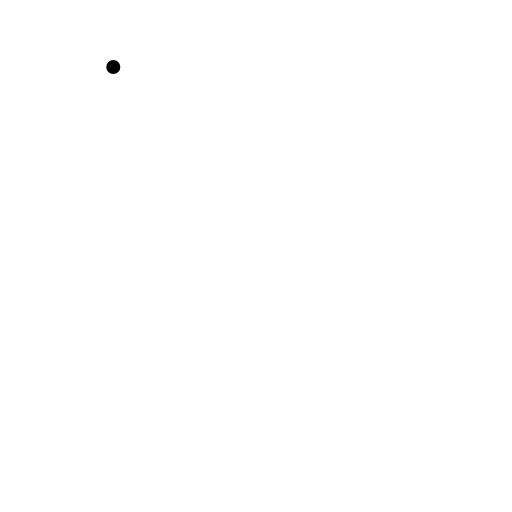
t = 0.00 s
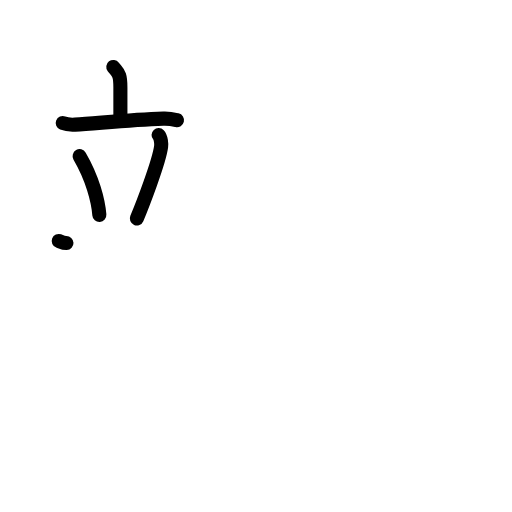
t = 4.17 s
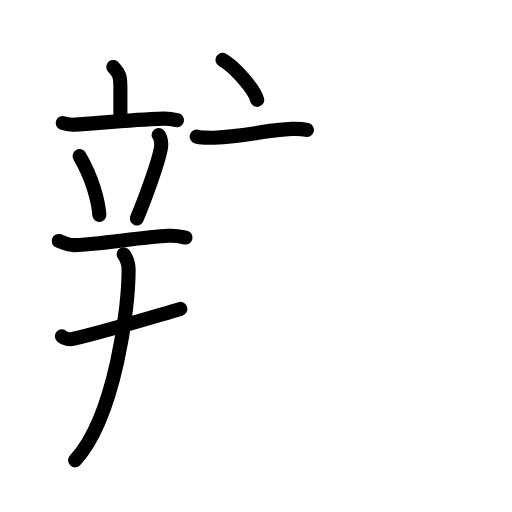
t = 8.50 s
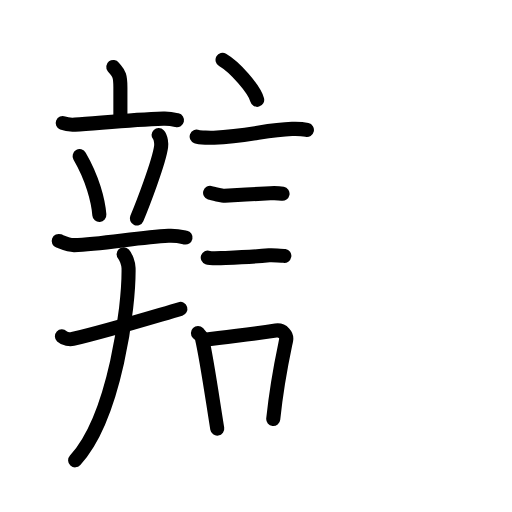
t = 12.58 s
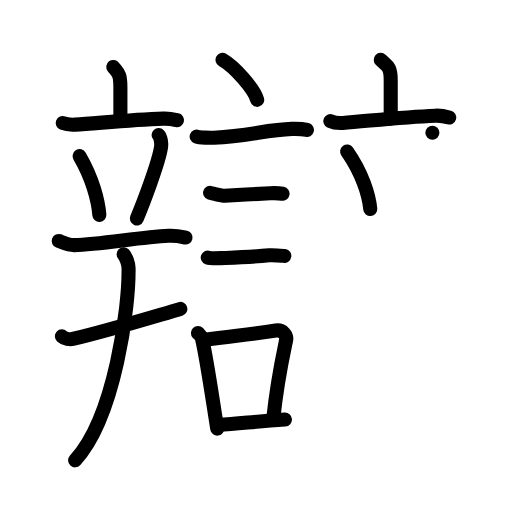
t = 17.00 s
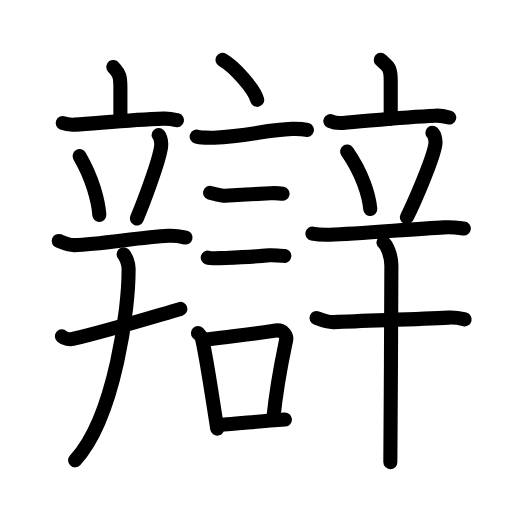
t = 21.00 s

The animated SVG that drew these frames (rendered in a browser with its animation timeline set to each time). Animation: 67 SMIL elements (animate=67); one cycle of 21.00 s.

<?xml version="1.0" encoding="UTF-8"?>
<!--
AniKanjiVG is licensed by CC-BY-SA Paul C. Sommerhoff (https://bitbucket.org/sommerhoff/anikanjivg).
AniKanjiVG uses KanjiVG which is licensed by CC-BY-SA Ulrich Apel (http://kanjivg.tagaini.net).
See also http://creativecommons.org/licenses/by-sa/3.0/
-->
<svg xmlns:kvg='http://kanjivg.tagaini.net' xmlns='http://www.w3.org/2000/svg' width='109' height='109' viewBox='0 0 109 109' style='fill:none;stroke:#000000;stroke-width:3;stroke-linecap:round;stroke-linejoin:round;' id="kvg:kanji_08faf"><g id="kvg:08faf" kvg:element="辯"><g id="kvg:08faf-g1" kvg:element="辛" kvg:variant="true" kvg:position="left"><g id="kvg:08faf-g2" kvg:element="立" kvg:position="top"><g id="kvg:08faf-g3" kvg:element="亠" kvg:position="top"><path id="kvg:08faf-s1" kvg:type="㇑a" d="M24.12,14.25c1.01,1.31,1.51,1.31,1.51,4.35c0,3.05,0,2.65,0,6.65"><animate attributeName="d" begin="0.0s" dur="0.5s" from="M24.12,14.25C24.12,14.25,24.12,14.25,24.12,14.25" to="M24.12,14.25c1.01,1.31,1.51,1.31,1.51,4.35" />
<animate attributeName="d" begin="0.5s" dur="0.5s" from="M24.12,14.25c1.01,1.31,1.51,1.31,1.51,4.35c0,0,0,0,0,0,0" to="M24.12,14.25c1.01,1.31,1.51,1.31,1.51,4.35c0,3.05,0,2.65,0,6.65" />
</path>
<path id="kvg:08faf-s2" kvg:type="㇐" d="M13.35,26.2c0.83,0.33,1.8,0.38,2.62,0.33c4.67-0.28,11.74-1.03,18.81-1.27c1.38-0.05,2.21,0.16,2.9,0.32"><animate attributeName="d" begin="1.0s" dur="0.3333333333333333s" from="M13.35,26.2C13.35,26.2,13.35,26.2,13.35,26.2" to="M13.35,26.2c0.83,0.33,1.8,0.38,2.62,0.33" />
<animate attributeName="d" begin="1.3333333333333333s" dur="0.3333333333333333s" from="M13.35,26.2c0.83,0.33,1.8,0.38,2.62,0.33c0,0,0,0,0,0,0" to="M13.35,26.2c0.83,0.33,1.8,0.38,2.62,0.33c4.67-0.28,11.74-1.03,18.81-1.27" />
<animate attributeName="d" begin="1.6666666666666665s" dur="0.3333333333333333s" from="M13.35,26.2c0.83,0.33,1.8,0.38,2.62,0.33c4.67-0.28,11.74-1.03,18.81-1.27c0,0,0,0,0,0,0" to="M13.35,26.2c0.83,0.33,1.8,0.38,2.62,0.33c4.67-0.28,11.74-1.03,18.81-1.27c1.38-0.05,2.21,0.16,2.9,0.32" />
<animate attributeName="d" begin="0s" dur="1.0s" from="M-100,-100" to="M-100,-100" />
</path>
</g>
<g id="kvg:08faf-g4" kvg:position="bottom"><path id="kvg:08faf-s3" kvg:type="㇔" d="M16.95,33.25c2.72,4.66,3.96,9.43,4.2,12.5"><animate attributeName="d" begin="2.0s" dur="1.0s" from="M16.95,33.25C16.95,33.25,16.95,33.25,16.95,33.25" to="M16.95,33.25c2.72,4.66,3.96,9.43,4.2,12.5" />
<animate attributeName="d" begin="0s" dur="2.0s" from="M-100,-100" to="M-100,-100" />
</path>
<path id="kvg:08faf-s4" kvg:type="㇒" d="M33.76,28.75c0.54,0.58,0.61,1.96,0.54,2.44c-0.43,3.32-4.09,12.77-5.17,15.31"><animate attributeName="d" begin="3.0s" dur="0.5s" from="M33.76,28.75C33.76,28.75,33.76,28.75,33.76,28.75" to="M33.76,28.75c0.54,0.58,0.61,1.96,0.54,2.44" />
<animate attributeName="d" begin="3.5s" dur="0.5s" from="M33.76,28.75c0.54,0.58,0.61,1.96,0.54,2.44c0,0,0,0,0,0,0" to="M33.76,28.75c0.54,0.58,0.61,1.96,0.54,2.44c-0.43,3.32-4.09,12.77-5.17,15.31" />
<animate attributeName="d" begin="0s" dur="3.0s" from="M-100,-100" to="M-100,-100" />
</path>
<path id="kvg:08faf-s5" kvg:type="㇐" d="M12.5,51.3c1.04,0.39,2.25,0.93,3.29,0.89c5.71-0.19,13.96-1.69,20.08-2c1.73-0.09,2.77,0.19,3.63,0.38"><animate attributeName="d" begin="4.0s" dur="0.3333333333333333s" from="M12.5,51.3C12.5,51.3,12.5,51.3,12.5,51.3" to="M12.5,51.3c1.04,0.39,2.25,0.93,3.29,0.89" />
<animate attributeName="d" begin="4.333333333333333s" dur="0.3333333333333333s" from="M12.5,51.3c1.04,0.39,2.25,0.93,3.29,0.89c0,0,0,0,0,0,0" to="M12.5,51.3c1.04,0.39,2.25,0.93,3.29,0.89c5.71-0.19,13.96-1.69,20.08-2" />
<animate attributeName="d" begin="4.666666666666667s" dur="0.3333333333333333s" from="M12.5,51.3c1.04,0.39,2.25,0.93,3.29,0.89c5.71-0.19,13.96-1.69,20.08-2c0,0,0,0,0,0,0" to="M12.5,51.3c1.04,0.39,2.25,0.93,3.29,0.89c5.71-0.19,13.96-1.69,20.08-2c1.73-0.09,2.77,0.19,3.63,0.38" />
<animate attributeName="d" begin="0s" dur="4.0s" from="M-100,-100" to="M-100,-100" />
</path>
</g>
</g>
<g id="kvg:08faf-g5" kvg:element="十" kvg:variant="true" kvg:position="bottom"><path id="kvg:08faf-s6" kvg:type="㇒" d="M13.18,71.6c0.6,0.56,1.71,0.7,2.31,0.56c7.65-1.81,17.09-4.71,22.91-6.39"><animate attributeName="d" begin="5.0s" dur="0.5s" from="M13.18,71.6C13.18,71.6,13.18,71.6,13.18,71.6" to="M13.18,71.6c0.6,0.56,1.71,0.7,2.31,0.56" />
<animate attributeName="d" begin="5.5s" dur="0.5s" from="M13.18,71.6c0.6,0.56,1.71,0.7,2.31,0.56c0,0,0,0,0,0,0" to="M13.18,71.6c0.6,0.56,1.71,0.7,2.31,0.56c7.65-1.81,17.09-4.71,22.91-6.39" />
<animate attributeName="d" begin="0s" dur="5.0s" from="M-100,-100" to="M-100,-100" />
</path>
<path id="kvg:08faf-s7" kvg:type="㇀" d="M26.32,54.13c0.47,0.52,1.03,1.91,1.05,2.96C27.5,65.25,24.5,88.75,16,98"><animate attributeName="d" begin="6.0s" dur="0.5s" from="M26.32,54.13C26.32,54.13,26.32,54.13,26.32,54.13" to="M26.32,54.13c0.47,0.52,1.03,1.91,1.05,2.96" />
<animate attributeName="d" begin="6.5s" dur="0.5s" from="M26.32,54.13c0.47,0.52,1.03,1.91,1.05,2.96c0,0,0,0,0,0,0" to="M26.32,54.13c0.47,0.52,1.03,1.91,1.05,2.96C27.5,65.25,24.5,88.75,16,98" />
<animate attributeName="d" begin="0s" dur="6.0s" from="M-100,-100" to="M-100,-100" />
</path>
</g>
</g>
<g id="kvg:08faf-g6" kvg:position="right"><g id="kvg:08faf-g7" kvg:element="言" kvg:position="left" kvg:radical="tradit"><path id="kvg:08faf-s8" kvg:type="㇔" d="M47.38,12.75c2.6,1.5,6.72,6.17,7.37,8.5"><animate attributeName="d" begin="7.0s" dur="1.0s" from="M47.38,12.75C47.38,12.75,47.38,12.75,47.38,12.75" to="M47.38,12.75c2.6,1.5,6.72,6.17,7.37,8.5" />
<animate attributeName="d" begin="0s" dur="7.0s" from="M-100,-100" to="M-100,-100" />
</path>
<path id="kvg:08faf-s9" kvg:type="㇐" d="M41.87,29.08c0.63,0.23,3.04,0.27,3.67,0.23c7.8-0.42,10.97-1.67,16.64-1.87c1.05-0.04,2.64,0.11,3.16,0.23"><animate attributeName="d" begin="8.0s" dur="0.3333333333333333s" from="M41.87,29.08C41.87,29.08,41.87,29.08,41.87,29.08" to="M41.87,29.08c0.63,0.23,3.04,0.27,3.67,0.23" />
<animate attributeName="d" begin="8.333333333333334s" dur="0.3333333333333333s" from="M41.87,29.08c0.63,0.23,3.04,0.27,3.67,0.23c0,0,0,0,0,0,0" to="M41.87,29.08c0.63,0.23,3.04,0.27,3.67,0.23c7.8-0.42,10.97-1.67,16.64-1.87" />
<animate attributeName="d" begin="8.666666666666666s" dur="0.3333333333333333s" from="M41.87,29.08c0.63,0.23,3.04,0.27,3.67,0.23c7.8-0.42,10.97-1.67,16.64-1.87c0,0,0,0,0,0,0" to="M41.87,29.08c0.63,0.23,3.04,0.27,3.67,0.23c7.8-0.42,10.97-1.67,16.64-1.87c1.05-0.04,2.64,0.11,3.16,0.23" />
<animate attributeName="d" begin="0s" dur="8.0s" from="M-100,-100" to="M-100,-100" />
</path>
<path id="kvg:08faf-s10" kvg:type="㇐" d="M44.73,41.06c0.38,0.12,2.72,0.65,3.1,0.62c2.67-0.18,7.42-0.43,9.71-0.55c0.63-0.03,2.29,0.06,2.61,0.12"><animate attributeName="d" begin="9.0s" dur="0.3333333333333333s" from="M44.73,41.06C44.73,41.06,44.73,41.06,44.73,41.06" to="M44.73,41.06c0.38,0.12,2.72,0.65,3.1,0.62" />
<animate attributeName="d" begin="9.333333333333334s" dur="0.3333333333333333s" from="M44.73,41.06c0.38,0.12,2.72,0.65,3.1,0.62c0,0,0,0,0,0,0" to="M44.73,41.06c0.38,0.12,2.72,0.65,3.1,0.62c2.67-0.18,7.42-0.43,9.71-0.55" />
<animate attributeName="d" begin="9.666666666666666s" dur="0.3333333333333333s" from="M44.73,41.06c0.38,0.12,2.72,0.65,3.1,0.62c2.67-0.18,7.42-0.43,9.71-0.55c0,0,0,0,0,0,0" to="M44.73,41.06c0.38,0.12,2.72,0.65,3.1,0.62c2.67-0.18,7.42-0.43,9.71-0.55c0.63-0.03,2.29,0.06,2.61,0.12" />
<animate attributeName="d" begin="0s" dur="9.0s" from="M-100,-100" to="M-100,-100" />
</path>
<path id="kvg:08faf-s11" kvg:type="㇐" d="M44.23,54.83c0.34,0.12,2.42,0.13,2.77,0.12c3.55-0.13,6.25-0.2,10.31-0.59c0.56-0.05,2.94,0.06,3.22,0.11"><animate attributeName="d" begin="10.0s" dur="0.3333333333333333s" from="M44.23,54.83C44.23,54.83,44.23,54.83,44.23,54.83" to="M44.23,54.83c0.34,0.12,2.42,0.13,2.77,0.12" />
<animate attributeName="d" begin="10.333333333333334s" dur="0.3333333333333333s" from="M44.23,54.83c0.34,0.12,2.42,0.13,2.77,0.12c0,0,0,0,0,0,0" to="M44.23,54.83c0.34,0.12,2.42,0.13,2.77,0.12c3.55-0.13,6.25-0.2,10.31-0.59" />
<animate attributeName="d" begin="10.666666666666666s" dur="0.3333333333333333s" from="M44.23,54.83c0.34,0.12,2.42,0.13,2.77,0.12c3.55-0.13,6.25-0.2,10.31-0.59c0,0,0,0,0,0,0" to="M44.23,54.83c0.34,0.12,2.42,0.13,2.77,0.12c3.55-0.13,6.25-0.2,10.31-0.59c0.56-0.05,2.94,0.06,3.22,0.11" />
<animate attributeName="d" begin="0s" dur="10.0s" from="M-100,-100" to="M-100,-100" />
</path>
<g id="kvg:08faf-g8" kvg:element="口"><path id="kvg:08faf-s12" kvg:type="㇑" d="M42.14,70.9c0.35,0.36,0.75,0.65,0.86,1.13c0.99,4.21,2.25,13.04,3.25,19.21"><animate attributeName="d" begin="11.0s" dur="0.5s" from="M42.14,70.9C42.14,70.9,42.14,70.9,42.14,70.9" to="M42.14,70.9c0.35,0.36,0.75,0.65,0.86,1.13" />
<animate attributeName="d" begin="11.5s" dur="0.5s" from="M42.14,70.9c0.35,0.36,0.75,0.65,0.86,1.13c0,0,0,0,0,0,0" to="M42.14,70.9c0.35,0.36,0.75,0.65,0.86,1.13c0.99,4.21,2.25,13.04,3.25,19.21" />
<animate attributeName="d" begin="0s" dur="11.0s" from="M-100,-100" to="M-100,-100" />
</path>
<path id="kvg:08faf-s13" kvg:type="㇕b" d="M43.31,72.37c6.44-0.89,9.48-1.1,15.42-2c1.49-0.22,2.39,1.04,2.18,2.06c-0.89,4.25-1.91,8.82-2.74,16.78"><animate attributeName="d" begin="12.0s" dur="0.3333333333333333s" from="M43.31,72.37C43.31,72.37,43.31,72.37,43.31,72.37" to="M43.31,72.37c6.44-0.89,9.48-1.1,15.42-2" />
<animate attributeName="d" begin="12.333333333333334s" dur="0.3333333333333333s" from="M43.31,72.37c6.44-0.89,9.48-1.1,15.42-2c0,0,0,0,0,0,0" to="M43.31,72.37c6.44-0.89,9.48-1.1,15.42-2c1.49-0.22,2.39,1.04,2.18,2.06" />
<animate attributeName="d" begin="12.666666666666666s" dur="0.3333333333333333s" from="M43.31,72.37c6.44-0.89,9.48-1.1,15.42-2c1.49-0.22,2.39,1.04,2.18,2.06c0,0,0,0,0,0,0" to="M43.31,72.37c6.44-0.89,9.48-1.1,15.42-2c1.49-0.22,2.39,1.04,2.18,2.06c-0.89,4.25-1.91,8.82-2.74,16.78" />
<animate attributeName="d" begin="0s" dur="12.0s" from="M-100,-100" to="M-100,-100" />
</path>
<path id="kvg:08faf-s14" kvg:type="㇐b" d="M46.47,90.47c4.65-0.27,7.81-0.74,14.19-1.15"><animate attributeName="d" begin="13.0s" dur="1.0s" from="M46.47,90.47C46.47,90.47,46.47,90.47,46.47,90.47" to="M46.47,90.47c4.65-0.27,7.81-0.74,14.19-1.15" />
<animate attributeName="d" begin="0s" dur="13.0s" from="M-100,-100" to="M-100,-100" />
</path>
</g>
</g>
<g id="kvg:08faf-g9" kvg:element="辛" kvg:position="right"><g id="kvg:08faf-g10" kvg:element="立" kvg:position="top"><g id="kvg:08faf-g11" kvg:element="亠" kvg:position="top"><path id="kvg:08faf-s15" kvg:type="㇑a" d="M81.06,12.75c1.41,1.31,2.12,1.31,2.12,4.35c0,3.05,0,4.15,0,8.15"><animate attributeName="d" begin="14.0s" dur="0.5s" from="M81.06,12.75C81.06,12.75,81.06,12.75,81.06,12.75" to="M81.06,12.75c1.41,1.31,2.12,1.31,2.12,4.35" />
<animate attributeName="d" begin="14.5s" dur="0.5s" from="M81.06,12.75c1.41,1.31,2.12,1.31,2.12,4.35c0,0,0,0,0,0,0" to="M81.06,12.75c1.41,1.31,2.12,1.31,2.12,4.35c0,3.05,0,4.15,0,8.15" />
<animate attributeName="d" begin="0s" dur="14.0s" from="M-100,-100" to="M-100,-100" />
</path>
<path id="kvg:08faf-s16" kvg:type="㇐" d="M70.33,25.77c0.84,0.4,1.83,0.46,2.67,0.4c4.75-0.34,12.5-1.25,19.68-1.54c1.4-0.06,2.25,0.19,2.95,0.39"><animate attributeName="d" begin="15.0s" dur="0.3333333333333333s" from="M70.33,25.77C70.33,25.77,70.33,25.77,70.33,25.77" to="M70.33,25.77c0.84,0.4,1.83,0.46,2.67,0.4" />
<animate attributeName="d" begin="15.333333333333334s" dur="0.3333333333333333s" from="M70.33,25.77c0.84,0.4,1.83,0.46,2.67,0.4c0,0,0,0,0,0,0" to="M70.33,25.77c0.84,0.4,1.83,0.46,2.67,0.4c4.75-0.34,12.5-1.25,19.68-1.54" />
<animate attributeName="d" begin="15.666666666666666s" dur="0.3333333333333333s" from="M70.33,25.77c0.84,0.4,1.83,0.46,2.67,0.4c4.75-0.34,12.5-1.25,19.68-1.54c0,0,0,0,0,0,0" to="M70.33,25.77c0.84,0.4,1.83,0.46,2.67,0.4c4.75-0.34,12.5-1.25,19.68-1.54c1.4-0.06,2.25,0.19,2.95,0.39" />
<animate attributeName="d" begin="0s" dur="15.0s" from="M-100,-100" to="M-100,-100" />
</path>
</g>
<g id="kvg:08faf-g12" kvg:element="厶" kvg:variant="true" kvg:position="bottom" kvg:radical="nelson"><path id="kvg:08faf-s17" kvg:type="㇔" d="M73.9,32.25c3.19,4.57,4.64,9.24,4.93,12.25"><animate attributeName="d" begin="16.0s" dur="1.0s" from="M73.9,32.25C73.9,32.25,73.9,32.25,73.9,32.25" to="M73.9,32.25c3.19,4.57,4.64,9.24,4.93,12.25" />
<animate attributeName="d" begin="0s" dur="16.0s" from="M-100,-100" to="M-100,-100" />
</path>
<path id="kvg:08faf-s18" kvg:type="㇒" d="M92.05,28.25c0.64,0.59,0.71,1.98,0.64,2.48c-0.51,3.36-4.8,12.95-6.07,15.52"><animate attributeName="d" begin="17.0s" dur="0.5s" from="M92.05,28.25C92.05,28.25,92.05,28.25,92.05,28.25" to="M92.05,28.25c0.64,0.59,0.71,1.98,0.64,2.48" />
<animate attributeName="d" begin="17.5s" dur="0.5s" from="M92.05,28.25c0.64,0.59,0.71,1.98,0.64,2.48c0,0,0,0,0,0,0" to="M92.05,28.25c0.64,0.59,0.71,1.98,0.64,2.48c-0.51,3.36-4.8,12.95-6.07,15.52" />
<animate attributeName="d" begin="0s" dur="17.0s" from="M-100,-100" to="M-100,-100" />
</path>
<path id="kvg:08faf-s19" kvg:type="㇐" d="M66.5,49.73c1.19,0.24,2.58,0.29,3.77,0.24c6.23-0.23,17.73-1.23,24.31-1.56c1.98-0.1,3.17,0.12,4.17,0.24"><animate attributeName="d" begin="18.0s" dur="0.3333333333333333s" from="M66.5,49.73C66.5,49.73,66.5,49.73,66.5,49.73" to="M66.5,49.73c1.19,0.24,2.58,0.29,3.77,0.24" />
<animate attributeName="d" begin="18.333333333333332s" dur="0.3333333333333333s" from="M66.5,49.73c1.19,0.24,2.58,0.29,3.77,0.24c0,0,0,0,0,0,0" to="M66.5,49.73c1.19,0.24,2.58,0.29,3.77,0.24c6.23-0.23,17.73-1.23,24.31-1.56" />
<animate attributeName="d" begin="18.666666666666668s" dur="0.3333333333333333s" from="M66.5,49.73c1.19,0.24,2.58,0.29,3.77,0.24c6.23-0.23,17.73-1.23,24.31-1.56c0,0,0,0,0,0,0" to="M66.5,49.73c1.19,0.24,2.58,0.29,3.77,0.24c6.23-0.23,17.73-1.23,24.31-1.56c1.98-0.1,3.17,0.12,4.17,0.24" />
<animate attributeName="d" begin="0s" dur="18.0s" from="M-100,-100" to="M-100,-100" />
</path>
</g>
</g>
<g id="kvg:08faf-g13" kvg:element="十" kvg:position="bottom"><path id="kvg:08faf-s20" kvg:type="㇐" d="M67.38,67.69c0.97,0.38,2.76,0.93,3.74,0.88c6.68-0.34,17.32-0.56,24.39-0.95c1.62-0.09,2.6,0.18,3.41,0.37"><animate attributeName="d" begin="19.0s" dur="0.3333333333333333s" from="M67.38,67.69C67.38,67.69,67.38,67.69,67.38,67.69" to="M67.38,67.69c0.97,0.38,2.76,0.93,3.74,0.88" />
<animate attributeName="d" begin="19.333333333333332s" dur="0.3333333333333333s" from="M67.38,67.69c0.97,0.38,2.76,0.93,3.74,0.88c0,0,0,0,0,0,0" to="M67.38,67.69c0.97,0.38,2.76,0.93,3.74,0.88c6.68-0.34,17.32-0.56,24.39-0.95" />
<animate attributeName="d" begin="19.666666666666668s" dur="0.3333333333333333s" from="M67.38,67.69c0.97,0.38,2.76,0.93,3.74,0.88c6.68-0.34,17.32-0.56,24.39-0.95c0,0,0,0,0,0,0" to="M67.38,67.69c0.97,0.38,2.76,0.93,3.74,0.88c6.68-0.34,17.32-0.56,24.39-0.95c1.62-0.09,2.6,0.18,3.41,0.37" />
<animate attributeName="d" begin="0s" dur="19.0s" from="M-100,-100" to="M-100,-100" />
</path>
<path id="kvg:08faf-s21" kvg:type="㇑" d="M81.64,51.63c0.66,0.52,1.68,2.62,1.68,4.96c0,6.05-0.19,40.24-0.22,41.79"><animate attributeName="d" begin="20.0s" dur="0.5s" from="M81.64,51.63C81.64,51.63,81.64,51.63,81.64,51.63" to="M81.64,51.63c0.66,0.52,1.68,2.62,1.68,4.96" />
<animate attributeName="d" begin="20.5s" dur="0.5s" from="M81.64,51.63c0.66,0.52,1.68,2.62,1.68,4.96c0,0,0,0,0,0,0" to="M81.64,51.63c0.66,0.52,1.68,2.62,1.68,4.96c0,6.05-0.19,40.24-0.22,41.79" />
<animate attributeName="d" begin="0s" dur="20.0s" from="M-100,-100" to="M-100,-100" />
</path>
</g>
</g>
</g>
</g>
</svg>
